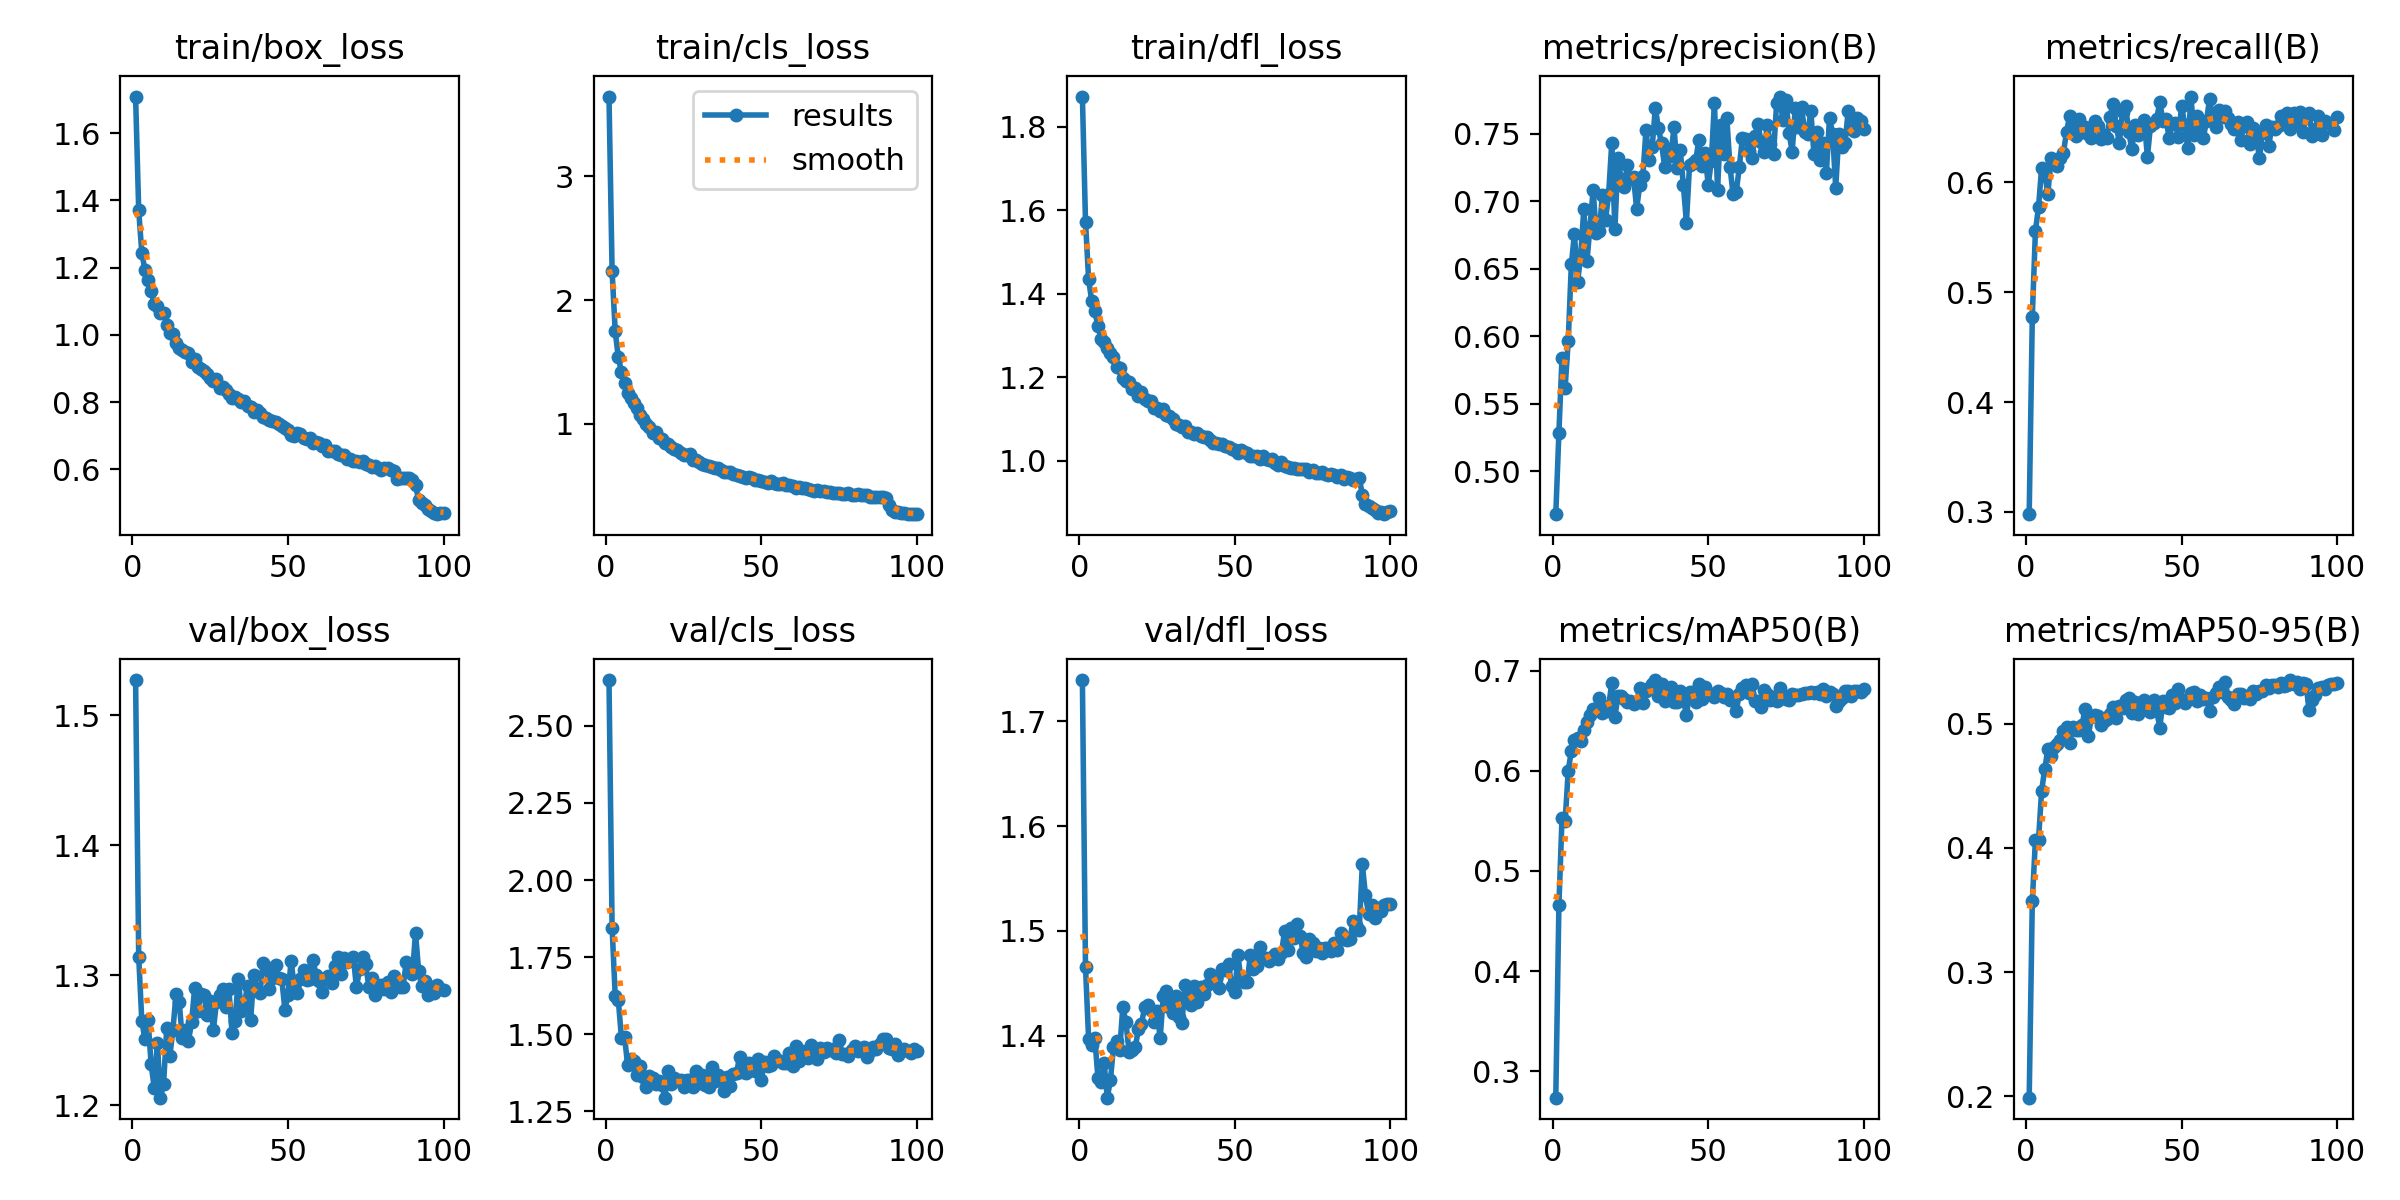

Source data for this figure (header and first rows):
epoch, time, train/box_loss, train/cls_loss, train/dfl_loss, metrics/precision(B), metrics/recall(B), metrics/mAP50(B), metrics/mAP50-95(B), val/box_loss, val/cls_loss, val/dfl_loss, lr/pg0, lr/pg1, lr/pg2, lr/pg3, lr/pg4, lr/pg5, lr/pg6, lr/pg7
1, 144.3, 1.708, 3.645, 1.872, 0.4682, 0.298, 0.2736, 0.1989, 1.527, 2.648, 1.74, 0.001104, 0.0003681, 0.001104, 0.0003681, 0.001104, 0.0003681, 0.001104, 0.0003681
2, 347.4, 1.371, 2.233, 1.573, 0.5285, 0.4776, 0.4658, 0.357, 1.314, 1.846, 1.466, 0.002193, 0.0007311, 0.002193, 0.0007311, 0.002193, 0.0007311, 0.002193, 0.0007311
3, 573.4, 1.243, 1.747, 1.435, 0.584, 0.5557, 0.5528, 0.4064, 1.265, 1.625, 1.397, 0.00326, 0.001087, 0.00326, 0.001087, 0.00326, 0.001087, 0.00326, 0.001087
4, 740.8, 1.193, 1.536, 1.382, 0.5617, 0.5775, 0.5497, 0.4067, 1.251, 1.611, 1.392, 0.003234, 0.001078, 0.003234, 0.001078, 0.003234, 0.001078, 0.003234, 0.001078
5, 951.2, 1.162, 1.419, 1.358, 0.5966, 0.6132, 0.6002, 0.4462, 1.265, 1.489, 1.398, 0.003201, 0.001067, 0.003201, 0.001067, 0.003201, 0.001067, 0.003201, 0.001067
6, 1119, 1.13, 1.331, 1.323, 0.6532, 0.6085, 0.6198, 0.4635, 1.231, 1.492, 1.36, 0.003168, 0.001056, 0.003168, 0.001056, 0.003168, 0.001056, 0.003168, 0.001056
7, 1290, 1.09, 1.247, 1.292, 0.6758, 0.5893, 0.6306, 0.4794, 1.213, 1.399, 1.356, 0.003135, 0.001045, 0.003135, 0.001045, 0.003135, 0.001045, 0.003135, 0.001045
8, 1460, 1.086, 1.206, 1.284, 0.64, 0.622, 0.6323, 0.4738, 1.248, 1.419, 1.374, 0.003102, 0.001034, 0.003102, 0.001034, 0.003102, 0.001034, 0.003102, 0.001034
9, 1633, 1.066, 1.165, 1.27, 0.6591, 0.6205, 0.6301, 0.4816, 1.206, 1.414, 1.341, 0.003069, 0.001023, 0.003069, 0.001023, 0.003069, 0.001023, 0.003069, 0.001023
10, 1791, 1.065, 1.127, 1.259, 0.6941, 0.6153, 0.6412, 0.4838, 1.216, 1.367, 1.357, 0.003036, 0.001012, 0.003036, 0.001012, 0.003036, 0.001012, 0.003036, 0.001012
11, 1949, 1.028, 1.073, 1.248, 0.6553, 0.622, 0.6484, 0.4867, 1.259, 1.397, 1.389, 0.003003, 0.001001, 0.003003, 0.001001, 0.003003, 0.001001, 0.003003, 0.001001
12, 2155, 1.005, 1.035, 1.224, 0.681, 0.6269, 0.6558, 0.4941, 1.238, 1.362, 1.395, 0.00297, 0.00099, 0.00297, 0.00099, 0.00297, 0.00099, 0.00297, 0.00099
13, 2354, 1.004, 0.9977, 1.223, 0.7085, 0.6459, 0.6621, 0.497, 1.258, 1.33, 1.386, 0.002937, 0.000979, 0.002937, 0.000979, 0.002937, 0.000979, 0.002937, 0.000979
14, 2540, 0.9749, 0.9709, 1.197, 0.6763, 0.6603, 0.6612, 0.4843, 1.285, 1.364, 1.427, 0.002904, 0.000968, 0.002904, 0.000968, 0.002904, 0.000968, 0.002904, 0.000968
15, 2701, 0.9622, 0.9286, 1.191, 0.678, 0.6481, 0.6729, 0.4977, 1.28, 1.359, 1.413, 0.002871, 0.000957, 0.002871, 0.000957, 0.002871, 0.000957, 0.002871, 0.000957
16, 2906, 0.955, 0.9305, 1.189, 0.7049, 0.6422, 0.6577, 0.4946, 1.252, 1.339, 1.385, 0.002838, 0.000946, 0.002838, 0.000946, 0.002838, 0.000946, 0.002838, 0.000946
17, 3114, 0.9482, 0.8847, 1.171, 0.6862, 0.6578, 0.6594, 0.4952, 1.258, 1.347, 1.386, 0.002805, 0.000935, 0.002805, 0.000935, 0.002805, 0.000935, 0.002805, 0.000935
18, 3324, 0.9469, 0.8807, 1.173, 0.7054, 0.6458, 0.6644, 0.4993, 1.25, 1.334, 1.389, 0.002772, 0.000924, 0.002772, 0.000924, 0.002772, 0.000924, 0.002772, 0.000924
19, 3495, 0.9206, 0.8474, 1.155, 0.7433, 0.6508, 0.6881, 0.5121, 1.264, 1.294, 1.406, 0.002739, 0.000913, 0.002739, 0.000913, 0.002739, 0.000913, 0.002739, 0.000913
20, 3680, 0.9288, 0.8387, 1.164, 0.679, 0.6445, 0.6538, 0.4903, 1.29, 1.381, 1.411, 0.002706, 0.000902, 0.002706, 0.000902, 0.002706, 0.000902, 0.002706, 0.000902
21, 3878, 0.9058, 0.8088, 1.147, 0.7321, 0.6406, 0.675, 0.5052, 1.273, 1.338, 1.427, 0.002673, 0.000891, 0.002673, 0.000891, 0.002673, 0.000891, 0.002673, 0.000891
22, 4060, 0.8989, 0.7941, 1.143, 0.716, 0.6561, 0.6748, 0.5074, 1.285, 1.359, 1.429, 0.00264, 0.00088, 0.00264, 0.00088, 0.00264, 0.00088, 0.00264, 0.00088
23, 4220, 0.8936, 0.7852, 1.143, 0.7107, 0.6517, 0.6713, 0.5064, 1.285, 1.351, 1.424, 0.002607, 0.000869, 0.002607, 0.000869, 0.002607, 0.000869, 0.002607, 0.000869
24, 4401, 0.8843, 0.7626, 1.127, 0.7268, 0.6396, 0.6686, 0.4991, 1.269, 1.352, 1.413, 0.002574, 0.000858, 0.002574, 0.000858, 0.002574, 0.000858, 0.002574, 0.000858
25, 4595, 0.872, 0.7478, 1.126, 0.7161, 0.6434, 0.6694, 0.5025, 1.28, 1.329, 1.424, 0.002541, 0.000847, 0.002541, 0.000847, 0.002541, 0.000847, 0.002541, 0.000847
26, 4757, 0.8642, 0.7461, 1.12, 0.7177, 0.6401, 0.667, 0.504, 1.258, 1.352, 1.398, 0.002508, 0.000836, 0.002508, 0.000836, 0.002508, 0.000836, 0.002508, 0.000836
27, 4962, 0.8695, 0.7517, 1.123, 0.6943, 0.6598, 0.6685, 0.5075, 1.279, 1.35, 1.438, 0.002475, 0.000825, 0.002475, 0.000825, 0.002475, 0.000825, 0.002475, 0.000825
28, 5155, 0.8434, 0.7054, 1.108, 0.7121, 0.6717, 0.6825, 0.5136, 1.285, 1.327, 1.443, 0.002442, 0.000814, 0.002442, 0.000814, 0.002442, 0.000814, 0.002442, 0.000814
29, 5370, 0.8435, 0.7036, 1.107, 0.7189, 0.6514, 0.6674, 0.5047, 1.289, 1.381, 1.428, 0.002409, 0.000803, 0.002409, 0.000803, 0.002409, 0.000803, 0.002409, 0.000803
30, 5577, 0.8368, 0.6946, 1.1, 0.7527, 0.636, 0.6794, 0.5143, 1.276, 1.342, 1.422, 0.002376, 0.000792, 0.002376, 0.000792, 0.002376, 0.000792, 0.002376, 0.000792
31, 5753, 0.8232, 0.6715, 1.087, 0.7305, 0.6637, 0.6822, 0.5126, 1.289, 1.369, 1.438, 0.002343, 0.000781, 0.002343, 0.000781, 0.002343, 0.000781, 0.002343, 0.000781
32, 5924, 0.8126, 0.6685, 1.085, 0.7402, 0.6695, 0.687, 0.5189, 1.256, 1.335, 1.418, 0.00231, 0.00077, 0.00231, 0.00077, 0.00231, 0.00077, 0.00231, 0.00077
33, 6086, 0.8149, 0.6597, 1.081, 0.7691, 0.646, 0.6906, 0.5205, 1.265, 1.328, 1.412, 0.002277, 0.000759, 0.002277, 0.000759, 0.002277, 0.000759, 0.002277, 0.000759
34, 6255, 0.8088, 0.6526, 1.083, 0.7539, 0.6302, 0.6743, 0.5085, 1.297, 1.394, 1.449, 0.002244, 0.000748, 0.002244, 0.000748, 0.002244, 0.000748, 0.002244, 0.000748
35, 6433, 0.8016, 0.64, 1.068, 0.7427, 0.6521, 0.6862, 0.5174, 1.273, 1.348, 1.438, 0.002211, 0.000737, 0.002211, 0.000737, 0.002211, 0.000737, 0.002211, 0.000737
36, 6631, 0.8045, 0.6422, 1.07, 0.7254, 0.6435, 0.6693, 0.5078, 1.278, 1.367, 1.429, 0.002178, 0.000726, 0.002178, 0.000726, 0.002178, 0.000726, 0.002178, 0.000726
37, 6878, 0.7882, 0.6247, 1.064, 0.7383, 0.6495, 0.6732, 0.516, 1.292, 1.356, 1.447, 0.002145, 0.000715, 0.002145, 0.000715, 0.002145, 0.000715, 0.002145, 0.000715
38, 7068, 0.786, 0.6134, 1.066, 0.7332, 0.6571, 0.6837, 0.5188, 1.266, 1.316, 1.432, 0.002112, 0.000704, 0.002112, 0.000704, 0.002112, 0.000704, 0.002112, 0.000704
39, 7256, 0.771, 0.6068, 1.058, 0.7548, 0.6231, 0.6691, 0.5143, 1.3, 1.36, 1.446, 0.002079, 0.000693, 0.002079, 0.000693, 0.002079, 0.000693, 0.002079, 0.000693
40, 7411, 0.7757, 0.6061, 1.056, 0.7248, 0.6517, 0.6691, 0.5099, 1.289, 1.332, 1.44, 0.002046, 0.000682, 0.002046, 0.000682, 0.002046, 0.000682, 0.002046, 0.000682
41, 7616, 0.769, 0.5946, 1.056, 0.738, 0.6542, 0.6792, 0.5193, 1.287, 1.372, 1.448, 0.002013, 0.000671, 0.002013, 0.000671, 0.002013, 0.000671, 0.002013, 0.000671
42, 7835, 0.7556, 0.5873, 1.05, 0.7123, 0.6581, 0.6717, 0.5106, 1.309, 1.374, 1.459, 0.00198, 0.00066, 0.00198, 0.00066, 0.00198, 0.00066, 0.00198, 0.00066
43, 8028, 0.7537, 0.5761, 1.043, 0.684, 0.6731, 0.6553, 0.4969, 1.306, 1.427, 1.454, 0.001947, 0.000649, 0.001947, 0.000649, 0.001947, 0.000649, 0.001947, 0.000649
44, 8215, 0.746, 0.5729, 1.042, 0.7267, 0.6559, 0.6784, 0.5185, 1.29, 1.378, 1.455, 0.001914, 0.000638, 0.001914, 0.000638, 0.001914, 0.000638, 0.001914, 0.000638
45, 8417, 0.7452, 0.5646, 1.041, 0.7279, 0.6577, 0.6786, 0.5132, 1.298, 1.373, 1.445, 0.001881, 0.000627, 0.001881, 0.000627, 0.001881, 0.000627, 0.001881, 0.000627
46, 8631, 0.7414, 0.567, 1.04, 0.7303, 0.6403, 0.6684, 0.5127, 1.308, 1.407, 1.463, 0.001848, 0.000616, 0.001848, 0.000616, 0.001848, 0.000616, 0.001848, 0.000616
47, 8783, 0.736, 0.5578, 1.036, 0.7454, 0.6533, 0.6871, 0.5232, 1.298, 1.404, 1.463, 0.001815, 0.0006051, 0.001815, 0.0006051, 0.001815, 0.0006051, 0.001815, 0.0006051
48, 8990, 0.7281, 0.5488, 1.034, 0.7257, 0.6544, 0.6717, 0.5164, 1.297, 1.381, 1.468, 0.001782, 0.0005941, 0.001782, 0.0005941, 0.001782, 0.0005941, 0.001782, 0.0005941
49, 9202, 0.722, 0.5492, 1.028, 0.7355, 0.6412, 0.6838, 0.5278, 1.274, 1.418, 1.447, 0.001749, 0.0005831, 0.001749, 0.0005831, 0.001749, 0.0005831, 0.001749, 0.0005831
50, 9379, 0.7167, 0.5412, 1.026, 0.712, 0.6697, 0.6781, 0.5193, 1.285, 1.353, 1.442, 0.001716, 0.0005721, 0.001716, 0.0005721, 0.001716, 0.0005721, 0.001716, 0.0005721
51, 9547, 0.7019, 0.5283, 1.018, 0.7295, 0.6523, 0.6767, 0.5167, 1.311, 1.409, 1.477, 0.001683, 0.0005611, 0.001683, 0.0005611, 0.001683, 0.0005611, 0.001683, 0.0005611
52, 9729, 0.7001, 0.5247, 1.025, 0.7729, 0.6309, 0.6738, 0.5198, 1.291, 1.399, 1.454, 0.00165, 0.0005501, 0.00165, 0.0005501, 0.00165, 0.0005501, 0.00165, 0.0005501
53, 9935, 0.7081, 0.5334, 1.02, 0.7083, 0.6781, 0.6797, 0.5249, 1.286, 1.399, 1.452, 0.001617, 0.0005391, 0.001617, 0.0005391, 0.001617, 0.0005391, 0.001617, 0.0005391
54, 10160, 0.7059, 0.521, 1.018, 0.7562, 0.6432, 0.6776, 0.5254, 1.297, 1.428, 1.451, 0.001584, 0.0005281, 0.001584, 0.0005281, 0.001584, 0.0005281, 0.001584, 0.0005281
55, 10328, 0.6935, 0.5159, 1.012, 0.7346, 0.6607, 0.6734, 0.5185, 1.304, 1.418, 1.477, 0.001551, 0.0005171, 0.001551, 0.0005171, 0.001551, 0.0005171, 0.001551, 0.0005171
56, 10522, 0.6908, 0.5125, 1.011, 0.7612, 0.651, 0.6771, 0.5235, 1.296, 1.414, 1.464, 0.001518, 0.0005061, 0.001518, 0.0005061, 0.001518, 0.0005061, 0.001518, 0.0005061
57, 10662, 0.6942, 0.5187, 1.011, 0.7255, 0.6408, 0.6709, 0.5203, 1.297, 1.408, 1.466, 0.001485, 0.0004951, 0.001485, 0.0004951, 0.001485, 0.0004951, 0.001485, 0.0004951
58, 10852, 0.6793, 0.5056, 1.003, 0.7053, 0.6559, 0.6723, 0.521, 1.312, 1.407, 1.485, 0.001452, 0.0004841, 0.001452, 0.0004841, 0.001452, 0.0004841, 0.001452, 0.0004841
59, 11012, 0.6814, 0.5046, 1.012, 0.7069, 0.6763, 0.6597, 0.5102, 1.3, 1.44, 1.474, 0.001419, 0.0004731, 0.001419, 0.0004731, 0.001419, 0.0004731, 0.001419, 0.0004731
60, 11212, 0.677, 0.4966, 1.003, 0.7249, 0.6573, 0.6766, 0.5217, 1.295, 1.396, 1.474, 0.001386, 0.0004621, 0.001386, 0.0004621, 0.001386, 0.0004621, 0.001386, 0.0004621
... 40 more rows
